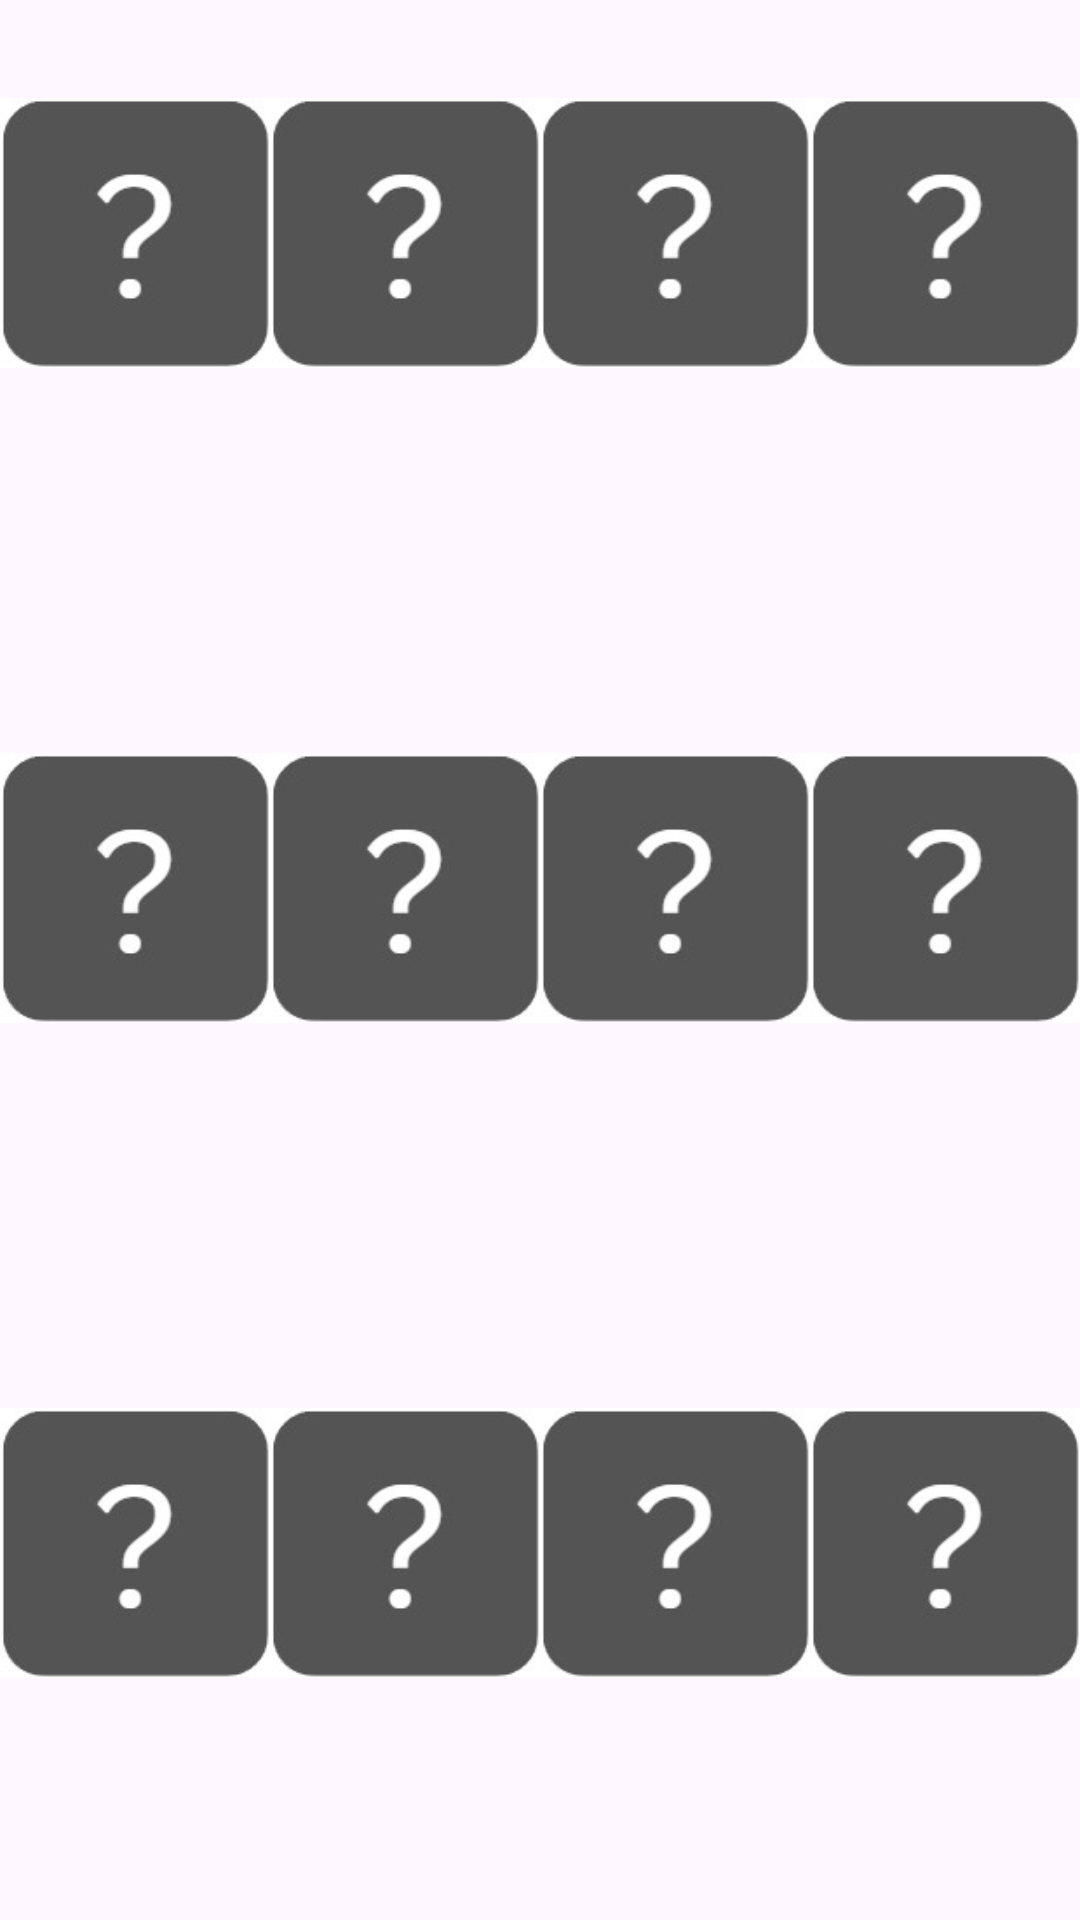

Android layout source for this screen:
<!-- AndroidManifest.xml: application theme Theme.MyMemoryGame_android -->
<!-- res/layout/time_mode_image_3x4.xml -->
<?xml version="1.0" encoding="utf-8"?>
<LinearLayout xmlns:android="http://schemas.android.com/apk/res/android"
    xmlns:app="http://schemas.android.com/apk/res-auto"
    xmlns:tools="http://schemas.android.com/tools"
    android:layout_width="match_parent"
    android:layout_height="match_parent"
    android:weightSum="3"
    android:orientation="vertical">

    <LinearLayout
        android:layout_width="match_parent"
        android:layout_height="match_parent"
        android:weightSum="4"
        android:layout_weight="1"
        android:layout_marginBottom="5dp"
        android:orientation="horizontal">

        <ImageView
            android:id="@+id/iv11"
            android:layout_width="match_parent"
            android:layout_height="wrap_content"
            android:src = "@drawable/ic_unknowed_img"
            android:layout_weight="1"
            android:scaleType="centerInside"/>
        <ImageView
            android:id="@+id/iv12"
            android:layout_width="match_parent"
            android:layout_height="wrap_content"
            android:src = "@drawable/ic_unknowed_img"
            android:layout_weight="1"
            android:scaleType="centerInside"/>
        <ImageView
            android:id="@+id/iv13"
            android:layout_width="match_parent"
            android:layout_height="wrap_content"
            android:src = "@drawable/ic_unknowed_img"
            android:layout_weight="1"
            android:scaleType="centerInside"/>
        <ImageView
            android:id="@+id/iv14"
            android:layout_width="match_parent"
            android:layout_height="wrap_content"
            android:src = "@drawable/ic_unknowed_img"
            android:layout_weight="1"
            android:scaleType="centerInside"/>
    </LinearLayout>
    <LinearLayout
        android:layout_width="match_parent"
        android:layout_height="match_parent"
        android:weightSum="4"
        android:layout_weight="1"
        android:layout_marginTop="5dp"
        android:orientation="horizontal">

        <ImageView
            android:id="@+id/iv21"
            android:layout_width="match_parent"
            android:layout_height="wrap_content"
            android:src = "@drawable/ic_unknowed_img"
            android:layout_weight="1"
            android:scaleType="centerInside"/>
        <ImageView
            android:id="@+id/iv22"
            android:layout_width="match_parent"
            android:layout_height="wrap_content"
            android:src = "@drawable/ic_unknowed_img"
            android:layout_weight="1"
            android:scaleType="centerInside"/>
        <ImageView
            android:id="@+id/iv23"
            android:layout_width="match_parent"
            android:layout_height="wrap_content"
            android:src = "@drawable/ic_unknowed_img"
            android:layout_weight="1"
            android:scaleType="centerInside"/>
        <ImageView
            android:id="@+id/iv24"
            android:layout_width="match_parent"
            android:layout_height="wrap_content"
            android:src = "@drawable/ic_unknowed_img"
            android:layout_weight="1"
            android:scaleType="centerInside"/>
    </LinearLayout>
    <LinearLayout
        android:layout_width="match_parent"
        android:layout_height="match_parent"
        android:weightSum="4"
        android:layout_weight="1"
        android:layout_marginTop="10dp"
        android:orientation="horizontal">

        <ImageView
            android:id="@+id/iv31"
            android:layout_width="match_parent"
            android:layout_height="wrap_content"
            android:src = "@drawable/ic_unknowed_img"
            android:layout_weight="1"
            android:scaleType="centerInside"/>
        <ImageView
            android:id="@+id/iv32"
            android:layout_width="match_parent"
            android:layout_height="wrap_content"
            android:src = "@drawable/ic_unknowed_img"
            android:layout_weight="1"
            android:scaleType="centerInside"/>
        <ImageView
            android:id="@+id/iv33"
            android:layout_width="match_parent"
            android:layout_height="wrap_content"
            android:src = "@drawable/ic_unknowed_img"
            android:layout_weight="1"
            android:scaleType="centerInside"/>
        <ImageView
            android:id="@+id/iv34"
            android:layout_width="match_parent"
            android:layout_height="wrap_content"
            android:src = "@drawable/ic_unknowed_img"
            android:layout_weight="1"
            android:scaleType="centerInside"/>
    </LinearLayout>

</LinearLayout>
<!-- resources referenced by this layout -->
<resources>
  <!-- drawable ic_unknowed_img: jpg bitmap (drawable, 2938 bytes) -->
  <style name="Theme.MyMemoryGame_android" parent="Base.Theme.MyMemoryGame_android" />
  <style name="Base.Theme.MyMemoryGame_android" parent="Theme.Material3.DayNight.NoActionBar">
          
          
      </style>
</resources>
